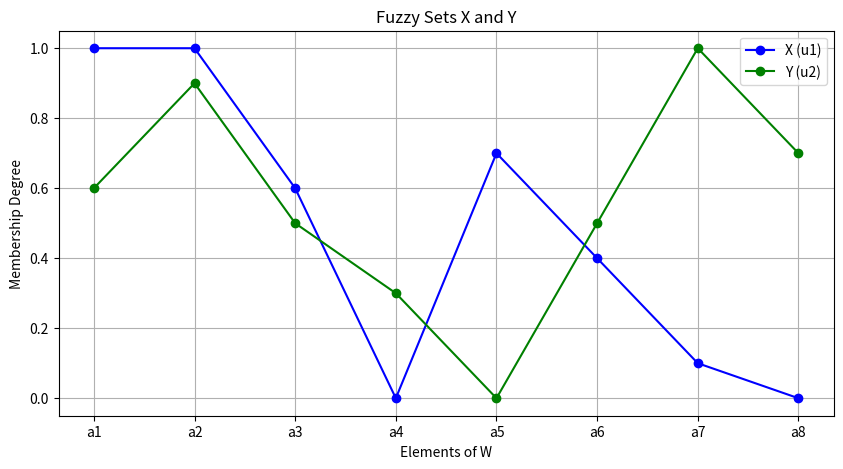
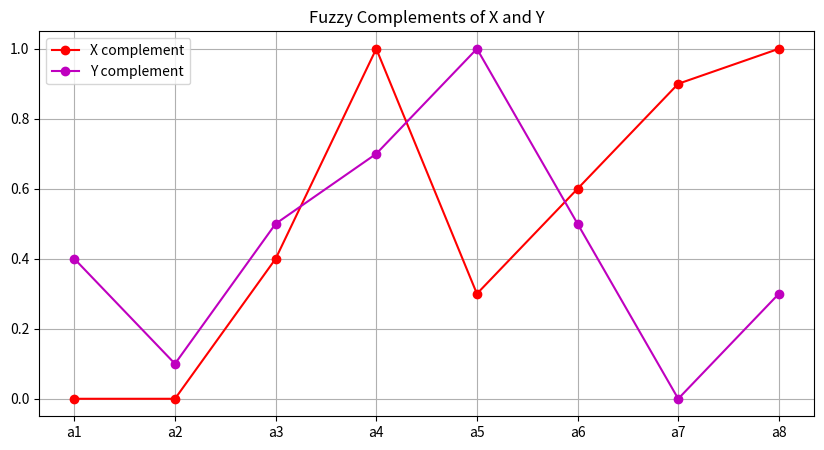
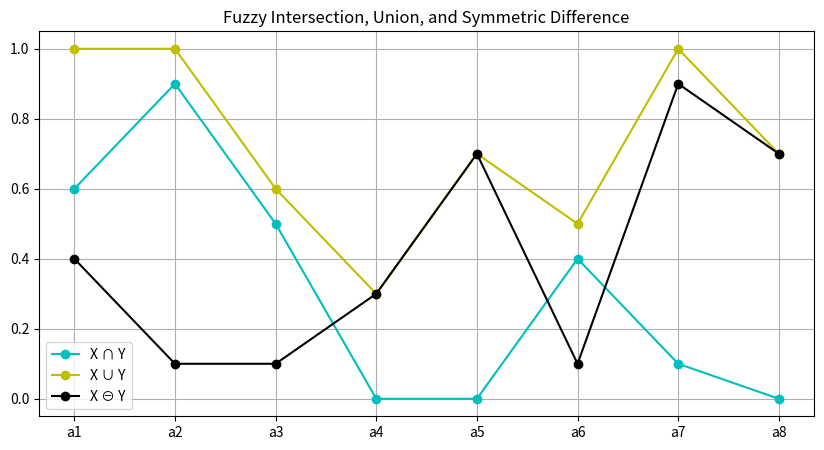

The script that saved these images, in order:
import numpy as np
import matplotlib.pyplot as plt

N = 8
W = np.array([f'a{i+1}' for i in range(N)])
uX = np.array([1.0, 1.0, 0.6, 0.0, 0.7, 0.4, 0.1, 0.0])
uY = np.array([0.6, 0.9, 0.5, 0.3, 0.0, 0.5, 1.0, 0.7])

plt.figure(figsize=(10, 5))
plt.plot(W, uX, 'bo-', label='X (u1)')
plt.plot(W, uY, 'go-', label='Y (u2)')
plt.title("Fuzzy Sets X and Y")
plt.xlabel("Elements of W")
plt.ylabel("Membership Degree")
plt.legend()
plt.grid()
plt.show()

X_complement = 1 - uX
Y_complement = 1 - uY
X_intersection_Y = np.minimum(uX, uY)
X_union_Y = np.maximum(uX, uY)
X_xor_Y = np.abs(uX - uY)


plt.figure(figsize=(10, 5))
plt.plot(W, X_complement, 'ro-', label='X complement')
plt.plot(W, Y_complement, 'mo-', label='Y complement')
plt.title("Fuzzy Complements of X and Y")
plt.legend()
plt.grid()
plt.show()

plt.figure(figsize=(10, 5))
plt.plot(W, X_intersection_Y, 'co-', label='X ∩ Y')
plt.plot(W, X_union_Y, 'yo-', label='X ∪ Y')
plt.plot(W, X_xor_Y, 'ko-', label='X ⊖ Y')
plt.title("Fuzzy Intersection, Union, and Symmetric Difference")
plt.legend()
plt.grid()
plt.show()

# SUM(ABS(U1-U2)
hamming_abs = np.sum(np.abs(uX - uY))
# abs * 1/n
hamming_rel = hamming_abs / N
# SQRT(SUM(u1-u2)^2)
euclidean_abs = np.sqrt(np.sum((uX - uY) ** 2))
# abs * 1 / sqrt(n)
euclidean_rel = euclidean_abs / np.sqrt(N)

print("Hamming Distance (Absolute):", hamming_abs)
print("Hamming Distance (Relative):", hamming_rel)
print("Euclidean Distance (Absolute):", euclidean_abs)
print("Euclidean Distance (Relative):", euclidean_rel)

X_crisp = (uX > 0.5).astype(int)
Y_crisp = (uY > 0.5).astype(int)

print("Crisp Subset Closest to X: {" + ', '.join(W[np.where(X_crisp == 1)]) + "}")
print("Crisp Subset Closest to Y: {" + ', '.join(W[np.where(Y_crisp == 1)]) + "}")

def hamming_distance(u, u_complement):
    return np.sum(np.abs(u - u_complement))

def euclidean_distance(u, u_complement):
    return np.sqrt(np.sum((u - u_complement)**2))

v_X = (2 / N) * hamming_distance(uX, X_crisp)
v_Y = (2 / N) * hamming_distance(uY, Y_crisp)

eta_X = (2 / np.sqrt(N)) * euclidean_distance(uX, X_crisp)
eta_Y = (2 / np.sqrt(N)) * euclidean_distance(uY, Y_crisp)

print(f"Fuzzy Hamming for X: {v_X:.5f}")
print(f"Fuzzy Hamming for Y: {v_Y:.5f}")
print(f"Fuzzy Euclidean for X: {eta_X:.5f}")
print(f"Fuzzy Euclidean for Y: {eta_Y:.5f}")
